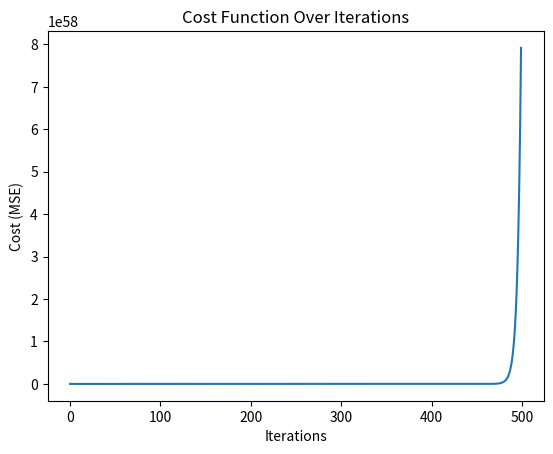

Source code (Python):
import numpy as np

# ======================
# 1. Generate Sample Data
# ======================
np.random.seed(42)  # For reproducibility
m = 100  # Number of training examples
n = 3    # Number of features

# True parameters (θ₀ is intercept, θ₁-θ₃ are feature weights)
true_theta = np.array([4, 3, -2, 1])  # θ₀=4, θ₁=3, θ₂=-2, θ₃=1

# Generate random features (X) and compute y = Xθ + noise
X = np.random.rand(m, n) * 5  # Features in range [0, 5)
X_b = np.c_[np.ones((m, 1)), X]  # Add x₀=1 for intercept term (θ₀)
y = X_b.dot(true_theta) + np.random.randn(m) * 1.5  # Add Gaussian noise

# ======================
# 2. Define Key Functions (Matrix Form)
# ======================
def compute_cost(X, y, theta):
    """Compute MSE cost function (matrix form)"""
    m = len(y)
    errors = X.dot(theta) - y
    return (1/(2*m)) * errors.T.dot(errors)  # (Xθ - y)ᵀ(Xθ - y)

def gradient_descent(X, y, theta, alpha, iterations):
    """Perform gradient descent (matrix form)"""
    m = len(y)
    cost_history = np.zeros(iterations)
    
    for i in range(iterations):
        gradients = (1/m) * X.T.dot(X.dot(theta) - y)  # Xᵀ(Xθ - y)
        theta -= alpha * gradients
        cost_history[i] = compute_cost(X, y, theta)
    
    return theta, cost_history

# ======================
# 3. Run Gradient Descent
# ======================
# Initialize parameters (θ₀, θ₁, θ₂, θ₃)
theta_init = np.random.randn(n + 1)  # Random initialization
alpha = 0.1  # Learning rate
iterations = 500

theta_opt, cost_history = gradient_descent(X_b, y, theta_init, alpha, iterations)

print("Optimized parameters:")
print(f"θ₀ (Intercept): {theta_opt[0]:.4f} (True: {true_theta[0]})")
print(f"θ₁ (Feature 1): {theta_opt[1]:.4f} (True: {true_theta[1]})")
print(f"θ₂ (Feature 2): {theta_opt[2]:.4f} (True: {true_theta[2]})")
print(f"θ₃ (Feature 3): {theta_opt[3]:.4f} (True: {true_theta[3]})")

# ======================
# 4. Plot Cost vs. Iterations
# ======================
import matplotlib.pyplot as plt
plt.plot(range(iterations), cost_history)
plt.xlabel("Iterations")
plt.ylabel("Cost (MSE)")
plt.title("Cost Function Over Iterations")
plt.show()

# ======================
# 5. Compare with Normal Equation
# ======================
# Analytical solution (θ = (XᵀX)⁻¹Xᵀy)
theta_normal = np.linalg.inv(X_b.T.dot(X_b)).dot(X_b.T).dot(y)
print("\nParameters from Normal Equation:")
print(theta_normal)
